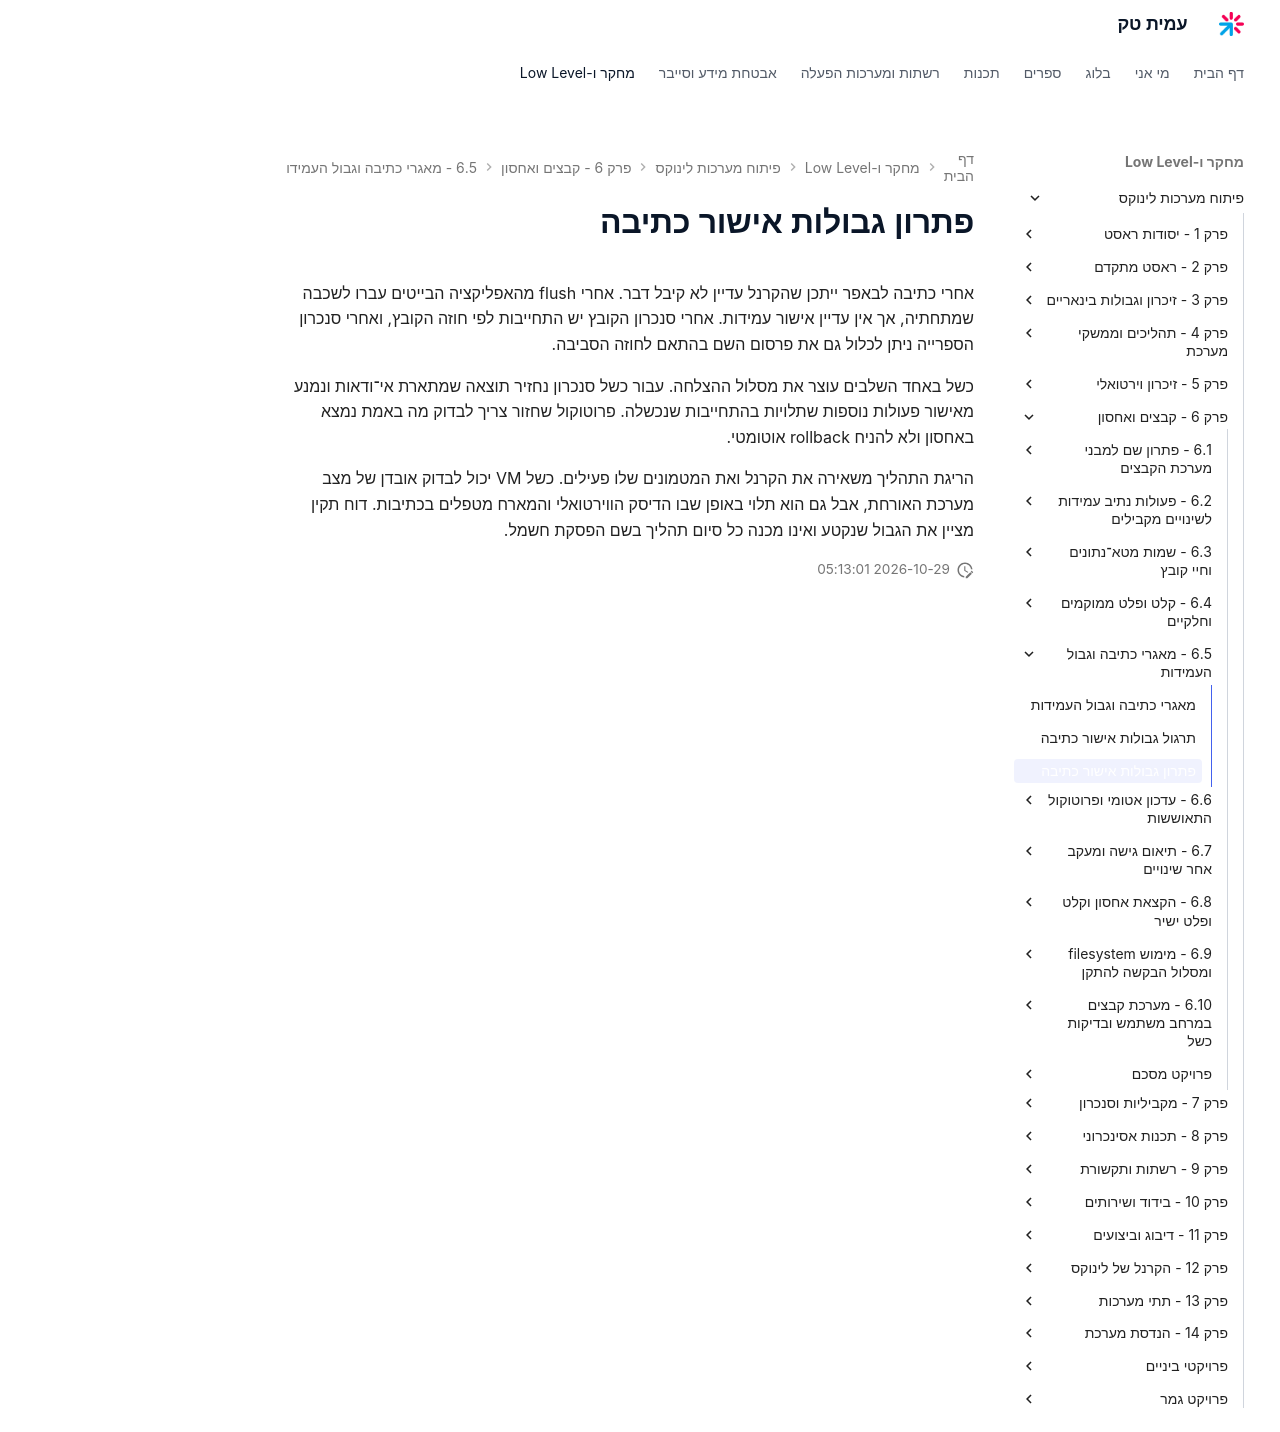

repository: AmitPinchasi/amittech · page: פיתוח-מערכות-לינוקס/6 - קבצים ואחסון/6.5 - מאגרי כתיבה וגבול העמידות/6.5 - מאגרי כתיבה וגבול העמידות - פתרון/index.html · generator: mkdocs

# פתרון גבולות אישור כתיבה

אחרי כתיבה לבאפר ייתכן שהקרנל עדיין לא קיבל דבר. אחרי flush מהאפליקציה הבייטים עברו לשכבה שמתחתיה, אך אין עדיין אישור עמידות. אחרי סנכרון הקובץ יש התחייבות לפי חוזה הקובץ, ואחרי סנכרון הספרייה ניתן לכלול גם את פרסום השם בהתאם לחוזה הסביבה.

כשל באחד השלבים עוצר את מסלול ההצלחה. עבור כשל סנכרון נחזיר תוצאה שמתארת אי־ודאות ונמנע מאישור פעולות נוספות שתלויות בהתחייבות שנכשלה. פרוטוקול שחזור צריך לבדוק מה באמת נמצא באחסון ולא להניח rollback אוטומטי.

הריגת התהליך משאירה את הקרנל ואת המטמונים שלו פעילים. כשל VM יכול לבדוק אובדן של מצב מערכת האורחת, אבל גם הוא תלוי באופן שבו הדיסק הווירטואלי והמארח מטפלים בכתיבות. דוח תקין מציין את הגבול שנקטע ואינו מכנה כל סיום תהליך בשם הפסקת חשמל.
